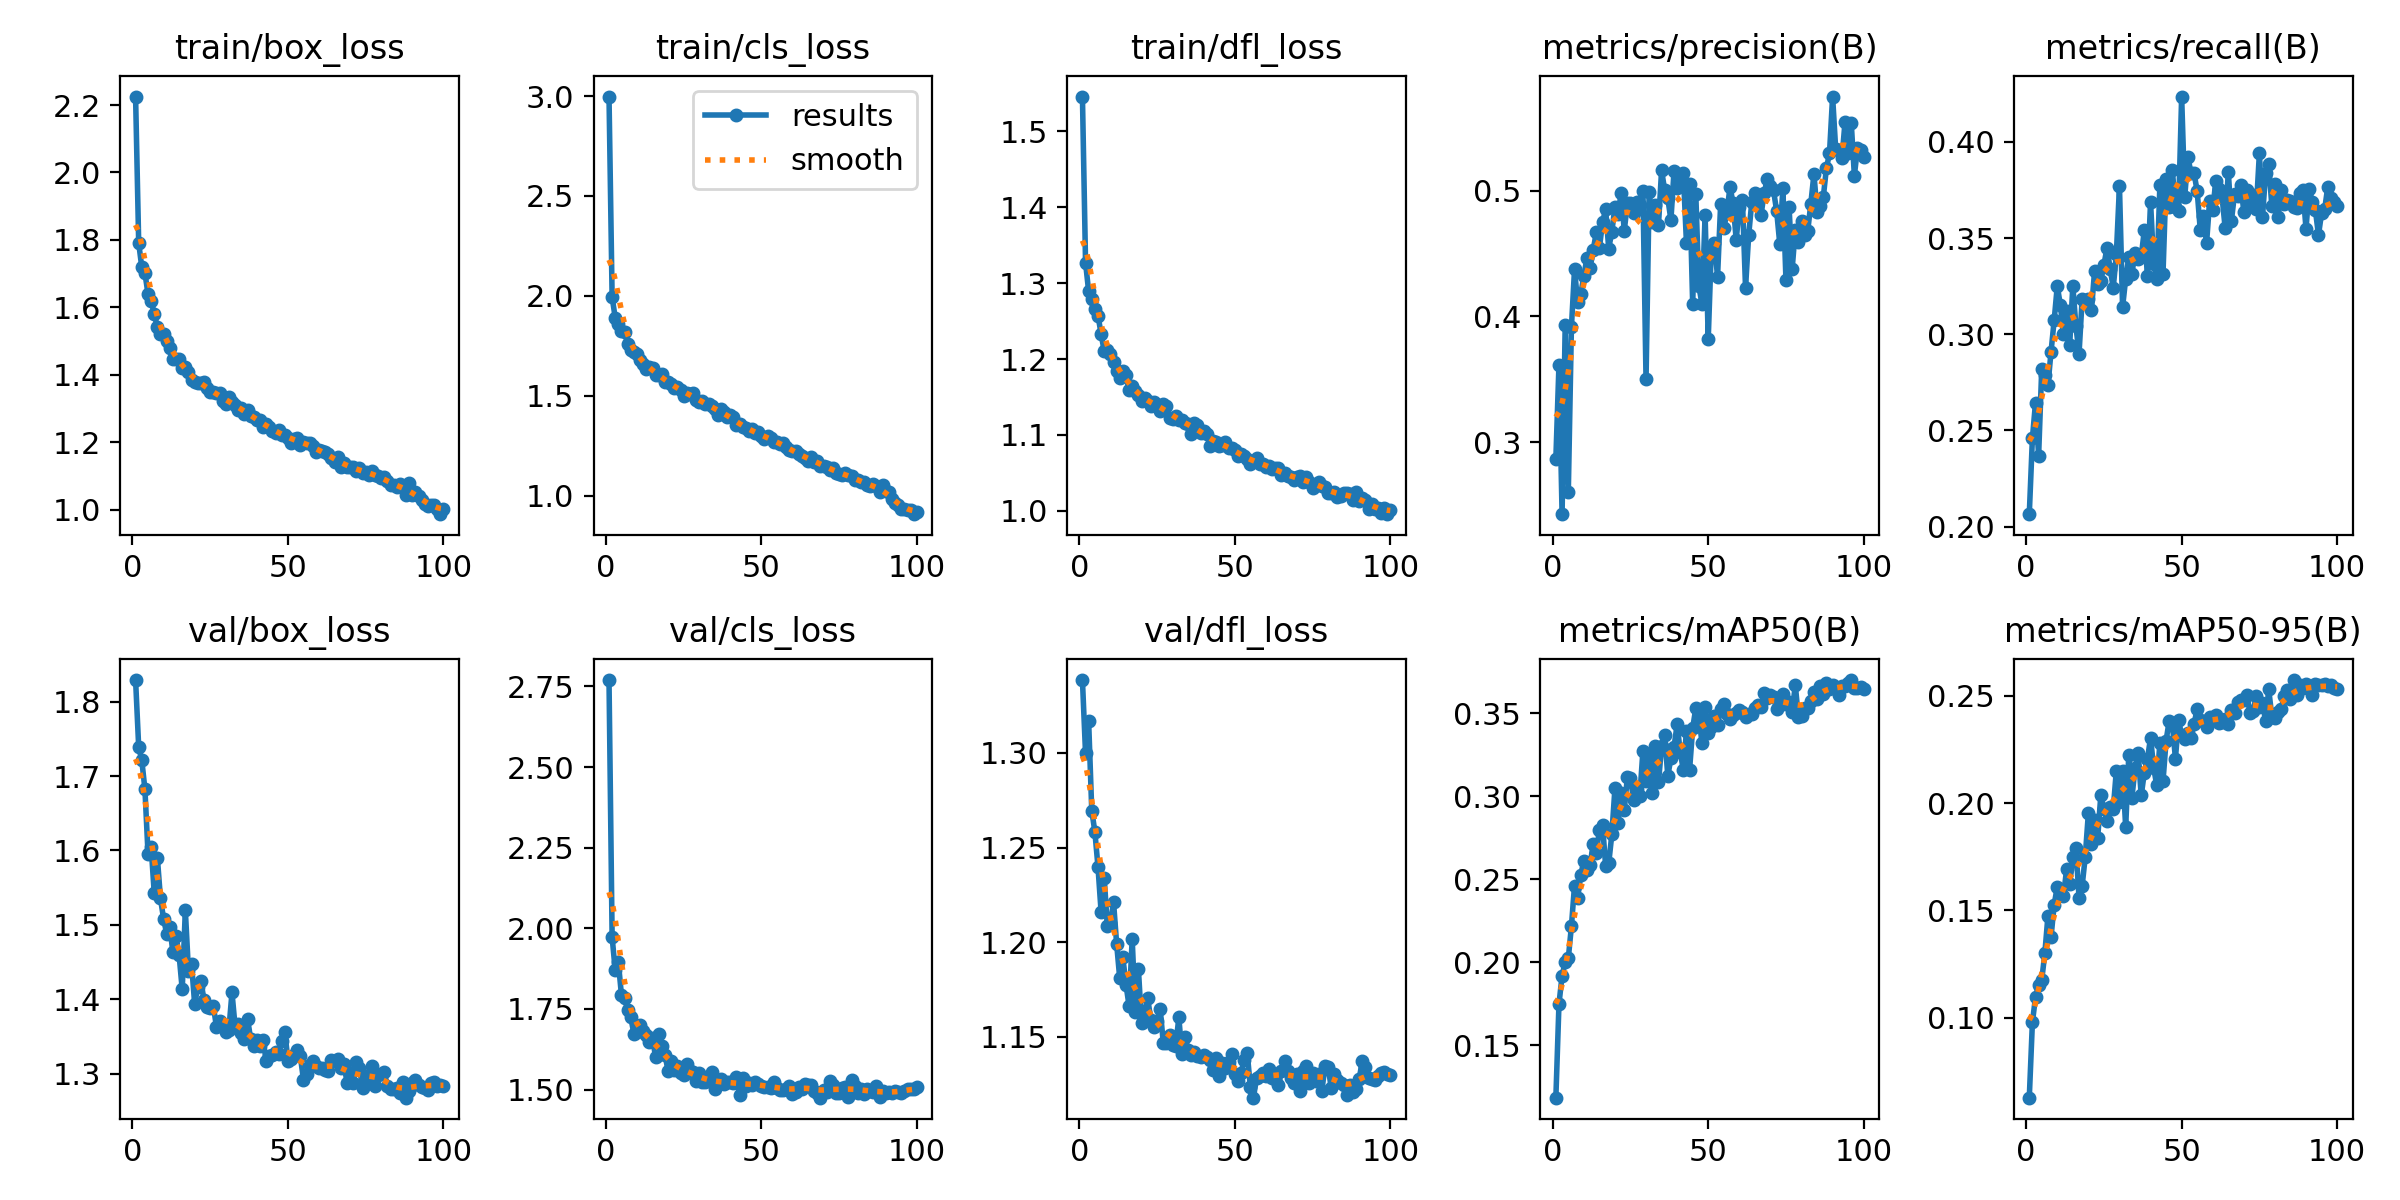

Data behind this chart, as committed beside it:
epoch, train/box_loss, train/cls_loss, train/dfl_loss, metrics/precision(B), metrics/recall(B), metrics/mAP50(B), metrics/mAP50-95(B), val/box_loss, val/cls_loss, val/dfl_loss, lr/pg0, lr/pg1, lr/pg2
1, 2.225, 2.997, 1.546, 0.2869, 0.2064, 0.1183, 0.06271, 1.829, 2.77, 1.339, 0.0002724, 0.0002724, 0.0002724
2, 1.791, 1.994, 1.327, 0.3617, 0.2458, 0.1748, 0.09776, 1.739, 1.973, 1.3, 0.0005447, 0.0005447, 0.0005447
3, 1.718, 1.891, 1.289, 0.243, 0.2644, 0.1918, 0.1096, 1.721, 1.869, 1.317, 0.0008114, 0.0008114, 0.0008114
4, 1.702, 1.862, 1.278, 0.3931, 0.2367, 0.2, 0.1152, 1.682, 1.895, 1.27, 0.0008083, 0.0008083, 0.0008083
5, 1.639, 1.822, 1.265, 0.2604, 0.2819, 0.2023, 0.1175, 1.596, 1.793, 1.258, 0.0008, 0.0008, 0.0008
6, 1.619, 1.819, 1.257, 0.3913, 0.2789, 0.2216, 0.13, 1.605, 1.785, 1.24, 0.0007918, 0.0007918, 0.0007918
7, 1.581, 1.759, 1.233, 0.4373, 0.2735, 0.2462, 0.1474, 1.543, 1.746, 1.216, 0.0007835, 0.0007835, 0.0007835
8, 1.54, 1.729, 1.21, 0.4114, 0.2909, 0.2385, 0.1376, 1.59, 1.724, 1.234, 0.0007753, 0.0007753, 0.0007753
9, 1.522, 1.722, 1.212, 0.4175, 0.3072, 0.2524, 0.1526, 1.536, 1.673, 1.209, 0.000767, 0.000767, 0.000767
10, 1.521, 1.708, 1.207, 0.4323, 0.325, 0.2612, 0.161, 1.508, 1.679, 1.21, 0.0007588, 0.0007588, 0.0007588
11, 1.501, 1.677, 1.196, 0.4465, 0.3151, 0.2553, 0.1599, 1.488, 1.701, 1.221, 0.0007505, 0.0007505, 0.0007505
12, 1.48, 1.661, 1.185, 0.4387, 0.2999, 0.2585, 0.1566, 1.498, 1.683, 1.199, 0.0007423, 0.0007423, 0.0007423
13, 1.448, 1.632, 1.175, 0.4526, 0.312, 0.2711, 0.1692, 1.463, 1.671, 1.181, 0.000734, 0.000734, 0.000734
14, 1.446, 1.645, 1.184, 0.4668, 0.2946, 0.2659, 0.1624, 1.485, 1.646, 1.192, 0.0007258, 0.0007258, 0.0007258
15, 1.447, 1.641, 1.179, 0.4542, 0.3251, 0.2797, 0.1747, 1.459, 1.659, 1.178, 0.0007175, 0.0007175, 0.0007175
16, 1.42, 1.604, 1.159, 0.4747, 0.3042, 0.2829, 0.1791, 1.413, 1.6, 1.166, 0.0007093, 0.0007093, 0.0007093
17, 1.422, 1.603, 1.164, 0.4849, 0.2898, 0.2583, 0.1559, 1.52, 1.673, 1.202, 0.0007011, 0.0007011, 0.0007011
18, 1.41, 1.607, 1.157, 0.454, 0.3183, 0.2595, 0.1614, 1.438, 1.634, 1.163, 0.0006928, 0.0006928, 0.0006928
19, 1.386, 1.568, 1.153, 0.4673, 0.317, 0.2771, 0.175, 1.448, 1.608, 1.186, 0.0006846, 0.0006846, 0.0006846
20, 1.378, 1.568, 1.145, 0.4869, 0.3184, 0.3048, 0.1952, 1.394, 1.558, 1.157, 0.0006763, 0.0006763, 0.0006763
21, 1.374, 1.558, 1.149, 0.4814, 0.3127, 0.284, 0.1811, 1.417, 1.587, 1.163, 0.0006681, 0.0006681, 0.0006681
22, 1.376, 1.541, 1.145, 0.4981, 0.3329, 0.3023, 0.1919, 1.424, 1.562, 1.17, 0.0006598, 0.0006598, 0.0006598
23, 1.378, 1.545, 1.138, 0.4681, 0.326, 0.2916, 0.1838, 1.399, 1.574, 1.159, 0.0006516, 0.0006516, 0.0006516
24, 1.36, 1.532, 1.143, 0.4902, 0.3277, 0.3115, 0.2036, 1.39, 1.552, 1.155, 0.0006433, 0.0006433, 0.0006433
25, 1.348, 1.501, 1.14, 0.4903, 0.336, 0.3109, 0.1974, 1.388, 1.546, 1.158, 0.0006351, 0.0006351, 0.0006351
26, 1.349, 1.515, 1.132, 0.4822, 0.345, 0.2976, 0.1917, 1.391, 1.578, 1.165, 0.0006268, 0.0006268, 0.0006268
27, 1.345, 1.51, 1.141, 0.4912, 0.3341, 0.3044, 0.1981, 1.363, 1.557, 1.147, 0.0006186, 0.0006186, 0.0006186
28, 1.347, 1.514, 1.138, 0.4886, 0.3242, 0.2999, 0.1972, 1.371, 1.554, 1.147, 0.0006103, 0.0006103, 0.0006103
29, 1.321, 1.481, 1.123, 0.4999, 0.3415, 0.3276, 0.2152, 1.366, 1.528, 1.151, 0.0006021, 0.0006021, 0.0006021
30, 1.313, 1.472, 1.121, 0.3501, 0.377, 0.3089, 0.2007, 1.356, 1.551, 1.146, 0.0005939, 0.0005939, 0.0005939
31, 1.333, 1.473, 1.125, 0.4991, 0.3141, 0.3242, 0.2151, 1.359, 1.523, 1.145, 0.0005856, 0.0005856, 0.0005856
32, 1.321, 1.459, 1.119, 0.4753, 0.3288, 0.3018, 0.1888, 1.409, 1.525, 1.16, 0.0005774, 0.0005774, 0.0005774
33, 1.311, 1.459, 1.12, 0.4883, 0.3401, 0.3305, 0.2224, 1.364, 1.53, 1.141, 0.0005691, 0.0005691, 0.0005691
34, 1.296, 1.449, 1.116, 0.4726, 0.3313, 0.3084, 0.2024, 1.367, 1.554, 1.15, 0.0005609, 0.0005609, 0.0005609
35, 1.302, 1.436, 1.114, 0.5161, 0.3424, 0.33, 0.2162, 1.355, 1.503, 1.143, 0.0005526, 0.0005526, 0.0005526
36, 1.285, 1.405, 1.101, 0.5001, 0.3392, 0.337, 0.2235, 1.347, 1.517, 1.141, 0.0005444, 0.0005444, 0.0005444
37, 1.297, 1.436, 1.116, 0.4937, 0.3404, 0.3122, 0.2036, 1.374, 1.534, 1.142, 0.0005361, 0.0005361, 0.0005361
38, 1.276, 1.421, 1.113, 0.4767, 0.3542, 0.3231, 0.2142, 1.347, 1.516, 1.14, 0.0005279, 0.0005279, 0.0005279
39, 1.275, 1.394, 1.102, 0.5153, 0.3302, 0.3297, 0.2205, 1.337, 1.524, 1.139, 0.0005196, 0.0005196, 0.0005196
40, 1.267, 1.405, 1.105, 0.5019, 0.3688, 0.3434, 0.2304, 1.346, 1.524, 1.14, 0.0005114, 0.0005114, 0.0005114
41, 1.265, 1.393, 1.102, 0.5103, 0.3363, 0.3268, 0.2165, 1.337, 1.521, 1.139, 0.0005031, 0.0005031, 0.0005031
42, 1.244, 1.356, 1.085, 0.5136, 0.3289, 0.3158, 0.2082, 1.346, 1.539, 1.138, 0.0004949, 0.0004949, 0.0004949
43, 1.254, 1.36, 1.093, 0.4583, 0.3775, 0.3396, 0.228, 1.317, 1.483, 1.132, 0.0004866, 0.0004866, 0.0004866
44, 1.244, 1.347, 1.091, 0.505, 0.3313, 0.3159, 0.2101, 1.323, 1.535, 1.139, 0.0004784, 0.0004784, 0.0004784
45, 1.234, 1.337, 1.085, 0.4098, 0.3805, 0.3411, 0.2291, 1.326, 1.511, 1.129, 0.0004702, 0.0004702, 0.0004702
46, 1.228, 1.324, 1.087, 0.4972, 0.3659, 0.3531, 0.2384, 1.329, 1.521, 1.136, 0.0004619, 0.0004619, 0.0004619
47, 1.237, 1.335, 1.091, 0.424, 0.3855, 0.3481, 0.237, 1.326, 1.514, 1.133, 0.0004536, 0.0004536, 0.0004536
48, 1.222, 1.316, 1.083, 0.4096, 0.3659, 0.332, 0.2208, 1.343, 1.523, 1.137, 0.0004454, 0.0004454, 0.0004454
49, 1.222, 1.319, 1.083, 0.4807, 0.3639, 0.3538, 0.2386, 1.357, 1.517, 1.141, 0.0004372, 0.0004372, 0.0004372
50, 1.214, 1.299, 1.081, 0.3819, 0.4236, 0.3384, 0.2317, 1.317, 1.511, 1.13, 0.0004289, 0.0004289, 0.0004289
51, 1.196, 1.287, 1.072, 0.4545, 0.3716, 0.3417, 0.2297, 1.32, 1.508, 1.127, 0.0004207, 0.0004207, 0.0004207
52, 1.21, 1.299, 1.075, 0.4585, 0.3921, 0.3483, 0.2328, 1.325, 1.508, 1.131, 0.0004124, 0.0004124, 0.0004124
53, 1.214, 1.292, 1.073, 0.4315, 0.384, 0.3431, 0.2305, 1.332, 1.506, 1.137, 0.0004042, 0.0004042, 0.0004042
54, 1.191, 1.27, 1.069, 0.4894, 0.3836, 0.3527, 0.237, 1.323, 1.522, 1.141, 0.0003959, 0.0003959, 0.0003959
55, 1.2, 1.268, 1.061, 0.4699, 0.3743, 0.3558, 0.2438, 1.292, 1.505, 1.123, 0.0003877, 0.0003877, 0.0003877
56, 1.199, 1.259, 1.066, 0.4823, 0.354, 0.3499, 0.2388, 1.3, 1.498, 1.118, 0.0003794, 0.0003794, 0.0003794
57, 1.197, 1.266, 1.07, 0.5028, 0.3614, 0.3466, 0.2383, 1.312, 1.498, 1.128, 0.0003712, 0.0003712, 0.0003712
58, 1.189, 1.245, 1.061, 0.4899, 0.3472, 0.3492, 0.2354, 1.317, 1.503, 1.129, 0.0003629, 0.0003629, 0.0003629
59, 1.17, 1.231, 1.062, 0.4608, 0.3691, 0.3502, 0.2401, 1.31, 1.512, 1.131, 0.0003547, 0.0003547, 0.0003547
60, 1.176, 1.223, 1.058, 0.487, 0.3646, 0.3522, 0.2396, 1.308, 1.487, 1.129, 0.0003464, 0.0003464, 0.0003464
... 40 more rows
